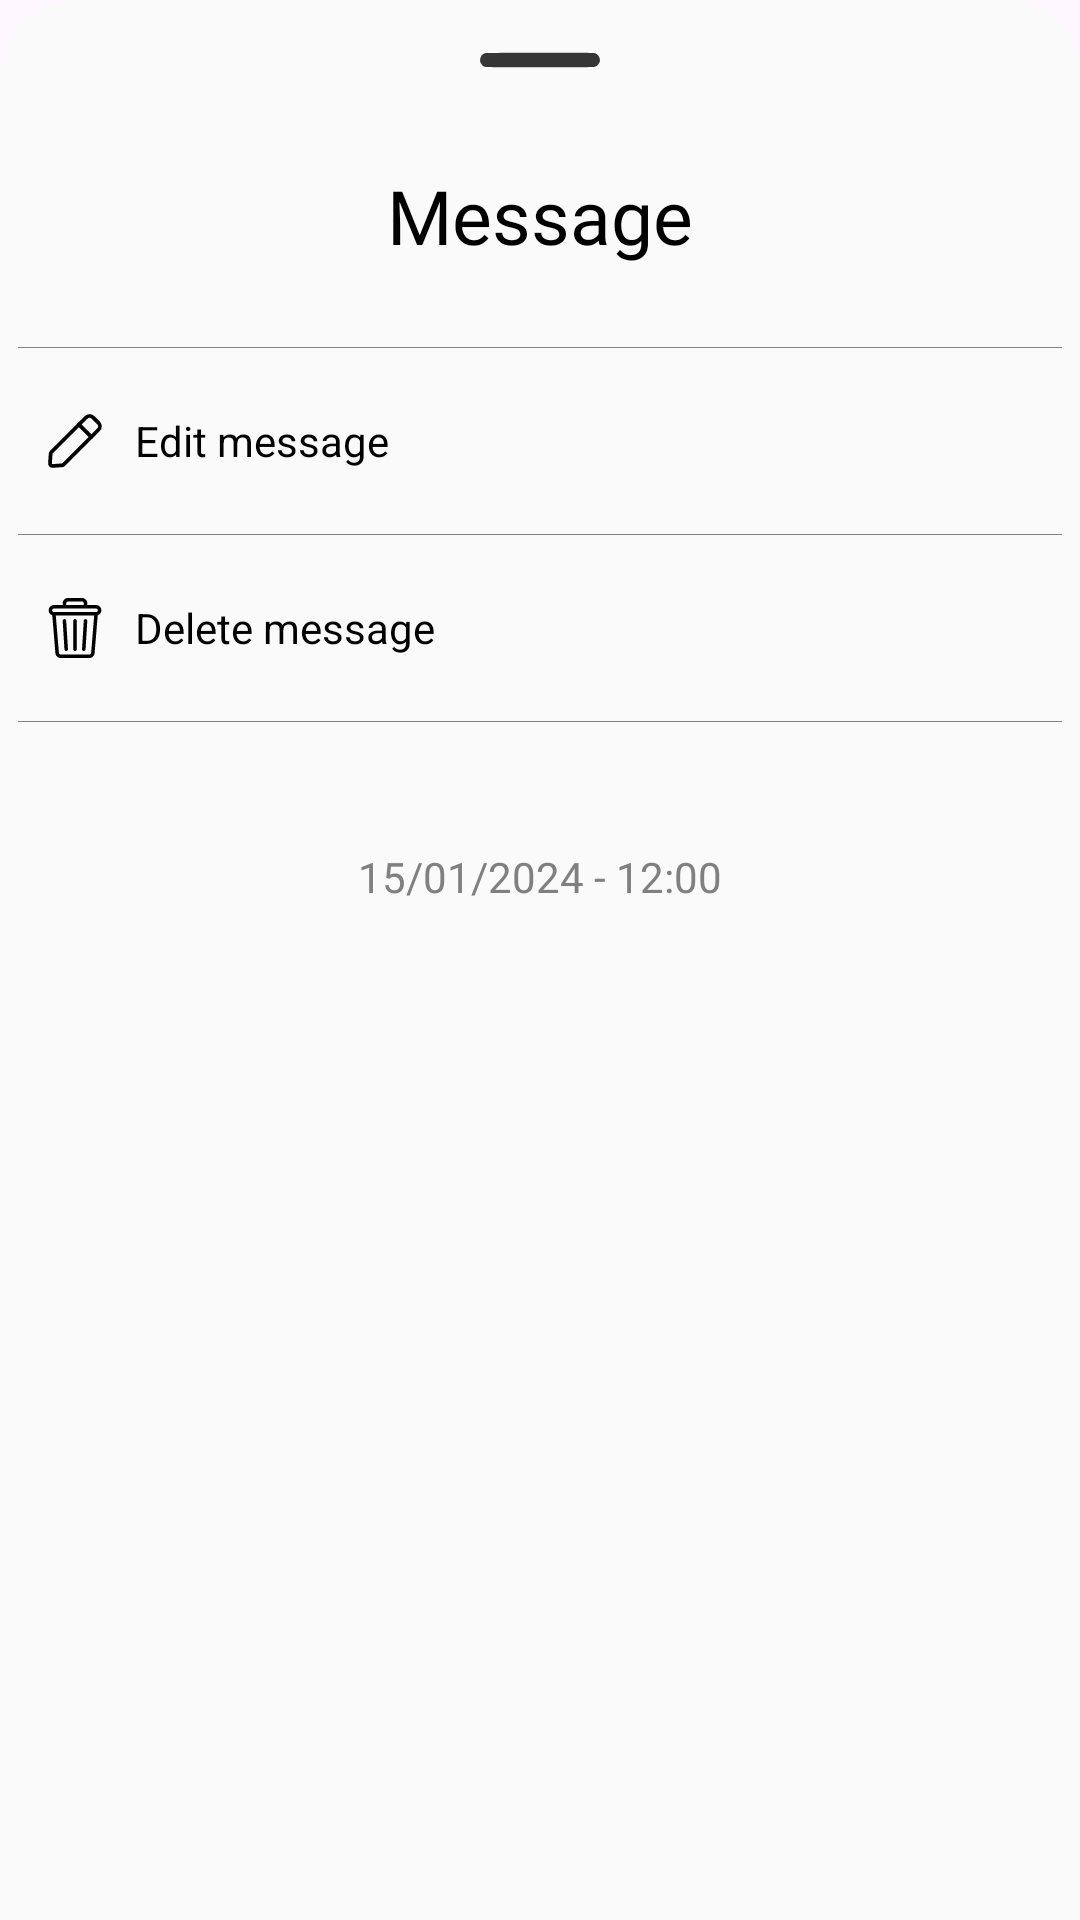

This screen was rendered from an Android layout file. Write that file and the resources it references.
<!-- AndroidManifest.xml: application theme Theme.HelloWorldWorldOfLanguagePractice -->
<!-- res/layout/bottomsheet_of_message.xml -->
<?xml version="1.0" encoding="utf-8"?>
<RelativeLayout xmlns:android="http://schemas.android.com/apk/res/android"
    xmlns:app="http://schemas.android.com/apk/res-auto"
    android:id="@+id/bottomSheetLayout_message_containerId"
    android:layout_width="match_parent"
    android:layout_height="wrap_content"
    android:background="@drawable/bottom_sheet_background">

    <LinearLayout
        android:layout_width="match_parent"
        android:layout_height="wrap_content"
        android:orientation="vertical">

        <ImageView
            android:layout_width="40dp"
            android:layout_height="40dp"
            android:layout_gravity="center_horizontal"
            android:src="@drawable/bar_bottom_sheet_icon" />

        <TextView
            android:text="Message"
            android:textColor="@color/black"
            android:textSize="25sp"
            android:gravity="center"
            android:fontFamily="@font/righteous"
            android:layout_marginTop="15dp"
            android:layout_marginBottom="22dp"
            android:layout_width="match_parent"
            android:layout_height="match_parent"/>

        <LinearLayout
            android:layout_marginTop="5dp"
            android:layout_width="match_parent"
            android:layout_height="match_parent"
            android:orientation="vertical">

            <View
                android:layout_width="match_parent"
                android:layout_height="0.05dp"
                android:layout_marginLeft="6dp"
                android:layout_marginRight="6dp"
                android:background="@color/gray" />

            <androidx.cardview.widget.CardView
                android:id="@+id/editMsgBtnId"
                android:layout_width="match_parent"
                android:layout_height="62dp"
                android:clickable="true"
                style="@style/SelectableItemBackground"
                android:focusable="true"
                android:foreground="?android:attr/selectableItemBackground"
                app:cardBackgroundColor="#00000000"
                app:cardElevation="0dp">

                <LinearLayout
                    android:layout_width="270dp"
                    android:layout_height="wrap_content"
                    android:layout_gravity="center_vertical"
                    android:layout_marginLeft="15dp"
                    android:layout_marginRight="15dp"
                    android:orientation="horizontal">

                    <ImageView
                        android:layout_width="20dp"
                        android:layout_height="20dp"
                        android:layout_gravity="center"
                        android:src="@drawable/edit_msg_icon" />

                    <TextView
                        android:layout_width="wrap_content"
                        android:layout_height="wrap_content"
                        android:layout_gravity="center_vertical"
                        android:layout_marginLeft="10dp"
                        android:text="Edit message"
                        android:textColor="@color/black"
                        android:textSize="14dp" />

                </LinearLayout>
            </androidx.cardview.widget.CardView>

            <View
                android:layout_width="match_parent"
                android:layout_height="0.05dp"
                android:layout_marginLeft="6dp"
                android:layout_marginRight="6dp"
                android:background="@color/gray" />

            <androidx.cardview.widget.CardView
                android:id="@+id/deleteMsgBtnId"
                android:layout_width="match_parent"
                android:layout_height="62dp"
                android:clickable="true"
                style="@style/SelectableItemBackground"
                android:focusable="true"
                android:foreground="?android:attr/selectableItemBackground"
                app:cardBackgroundColor="#00000000"
                app:cardElevation="0dp">

                <LinearLayout
                    android:layout_width="270dp"
                    android:layout_height="wrap_content"
                    android:layout_gravity="center_vertical"
                    android:layout_marginLeft="15dp"
                    android:layout_marginRight="15dp"
                    android:orientation="horizontal">

                    <ImageView
                        android:layout_width="20dp"
                        android:layout_height="20dp"
                        android:layout_gravity="center"
                        android:src="@drawable/delete_msg_icon" />

                    <TextView
                        android:layout_width="wrap_content"
                        android:layout_height="wrap_content"
                        android:layout_gravity="center_vertical"
                        android:layout_marginLeft="10dp"
                        android:text="Delete message"
                        android:textColor="@color/black"
                        android:textSize="14dp" />

                </LinearLayout>
            </androidx.cardview.widget.CardView>

            <View
                android:layout_width="match_parent"
                android:layout_height="0.05dp"
                android:layout_marginLeft="6dp"
                android:layout_marginRight="6dp"
                android:background="@color/gray" />

            <LinearLayout
                android:layout_width="match_parent"
                android:layout_height="match_parent"
                android:layout_alignParentBottom="true"
                android:layout_centerHorizontal="true"
                android:layout_marginTop="2dp"
                android:layout_marginBottom="15dp"
                android:orientation="vertical">


                <TextView
                    android:id="@+id/messageTimeId"
                    android:layout_width="wrap_content"
                    android:layout_height="wrap_content"
                    android:layout_gravity="center"
                    android:layout_marginTop="40dp"
                    android:layout_marginBottom="10dp"
                    android:gravity="center"
                    android:fontFamily="@font/righteous"
                    android:text="15/01/2024 - 12:00"
                    android:textColor="@color/gray"
                    android:textSize="14dp" />
            </LinearLayout>

        </LinearLayout>

    </LinearLayout>

</RelativeLayout>
<!-- resources referenced by this layout -->
<resources>
  <color name="black">#000000</color>
  <color name="gray">#808080</color>
  <!-- drawable bar_bottom_sheet_icon (drawable) -->
  <vector xmlns:android="http://schemas.android.com/apk/res/android"
      android:width="512dp"
      android:height="512dp"
      android:viewportWidth="512"
      android:viewportHeight="512">
      <path
          android:pathData="M24,226.4c-9.5,2 -17.2,8.3 -21.2,17.4 -7.9,17.8 3.3,38.7 22.5,42.1 8.9,1.5 452.8,1.6 461.3,-0 10.3,-1.9 18.4,-8.2 22.6,-17.7 7.9,-17.8 -3.3,-38.7 -22.5,-42.1 -9.4,-1.6 -455.1,-1.4 -462.7,0.3z"
          android:fillColor="#C8000000"
          android:strokeColor="#00000000"/>
  </vector>
  <!-- drawable bottom_sheet_background (drawable) -->
  <?xml version="1.0" encoding="utf-8"?>
  <shape xmlns:android="http://schemas.android.com/apk/res/android"
      android:shape="rectangle">
  
      <solid android:color="@color/secondaryColor"/>
      <corners android:topLeftRadius="25dp"
          android:topRightRadius="25dp"/>
  
  </shape>
  <!-- drawable edit_msg_icon (drawable) -->
  <vector xmlns:android="http://schemas.android.com/apk/res/android"
      android:width="512dp"
      android:height="512dp"
      android:viewportWidth="24"
      android:viewportHeight="24">
    <path
        android:pathData="M21.902,8.087 L8.025,21.964a1.75,1.75 0,0 1,-1.121 0.508l-3.788,0.253a1.75,1.75 0,0 1,-1.862 -1.863l0.252,-3.788c0.029,-0.423 0.209,-0.821 0.509,-1.121L15.892,2.077a2.747,2.747 0,0 1,3.889 0l2.121,2.121a2.749,2.749 0,0 1,0 3.889zM20.841,7.026a1.246,1.246 0,0 0,0 -1.767L18.72,3.137a1.25,1.25 0,0 0,-1.768 0L3.076,17.014a0.25,0.25 0,0 0,-0.073 0.16l-0.252,3.788a0.25,0.25 0,0 0,0.266 0.266l3.788,-0.252a0.25,0.25 0,0 0,0.16 -0.073z"
        android:fillColor="@color/black"
        android:fillType="evenOdd"/>
    <path
        android:pathData="M19.074,9.855a0.752,0.752 0,0 1,0 1.061,0.752 0.752,0 0,1 -1.061,0l-4.95,-4.95a0.75,0.75 0,1 1,1.061 -1.061z"
        android:fillColor="@color/black"
        android:fillType="evenOdd"/>
  </vector>
  <style name="SelectableItemBackground">
          <item name="android:theme">@style/SelectableItemTheme</item>
          <item name="android:background">?attr/selectableItemBackground</item>
      </style>
  <style name="Theme.HelloWorldWorldOfLanguagePractice" parent="Base.Theme.HelloWorldWorldOfLanguagePractice" />
  <color name="secondaryColor">#FAFAFA</color>
  <style name="SelectableItemTheme">
          <item name="colorControlHighlight">#321A73E8</item>
      </style>
  <style name="Base.Theme.HelloWorldWorldOfLanguagePractice" parent="Theme.Material3.DayNight.NoActionBar">
          
          <item name="colorPrimary">@color/primaryColor</item>
          <item name="colorPrimaryVariant">@color/primaryColor</item>
          <item name="colorOnPrimary">@color/black</item>
          
          <item name="colorOnSecondary">@color/black</item>
          
          <item name="android:statusBarColor">@color/primaryColor</item>
          
          <item name="android:navigationBarColor">@color/secondaryColor</item>
      </style>
  <color name="primaryColor">#1A73E8</color>
</resources>
